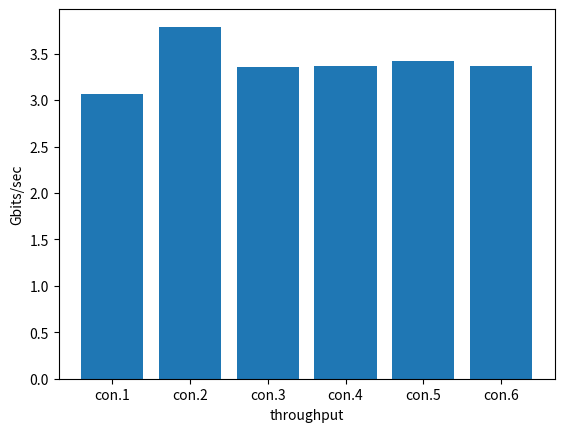

Generate this figure with matplotlib:
import numpy as np
import matplotlib.pyplot as plt
x=["con.1","con.2", "con.3", "con.4", "con.5", "con.6" ]
y=[3.07, 3.79, 3.36, 3.37, 3.42, 3.37]
plt.xlabel('throughput')
plt.ylabel('Gbits/sec')
plt.bar(x,y)
plt.show()
